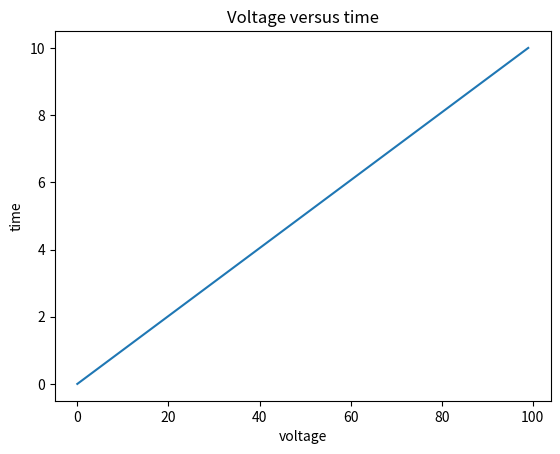

Here is the Python script that generated this plot:

import matplotlib.pylab as plt
import numpy 
fig,axes = plt.subplots();
axes.set_xlabel('voltage')
axes.set_ylabel('time')
axes.set_title('Voltage versus time')
t= numpy.linspace(0,10,100)
axes.plot(t)
fig.savefig("pic7.jpg")
